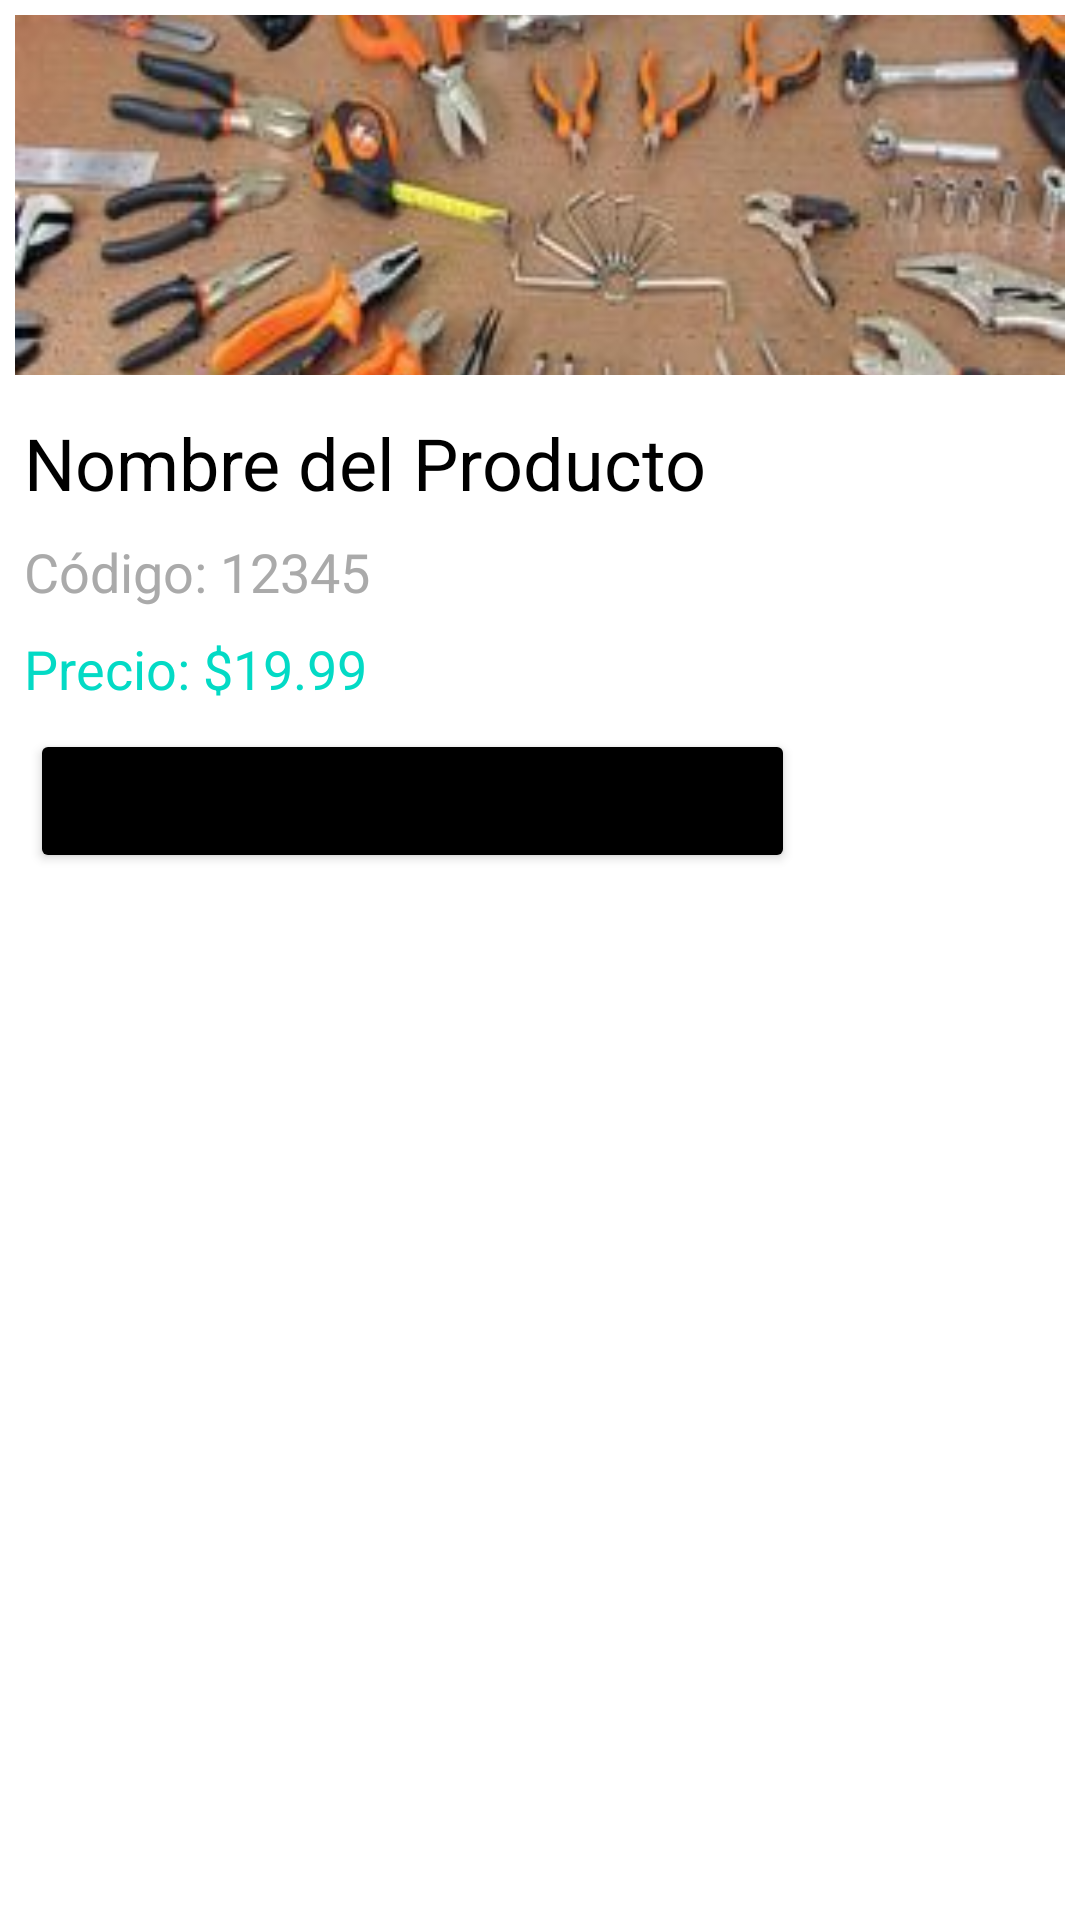

This screen was rendered from an Android layout file. Write that file and the resources it references.
<!-- AndroidManifest.xml: application theme Theme.LosTresChinos -->
<!-- res/layout/card_product.xml -->
<LinearLayout
    xmlns:android="http://schemas.android.com/apk/res/android"
    android:layout_width="match_parent"
    android:layout_height="wrap_content"
    android:orientation="vertical"
    android:background="@drawable/rounded_corners"
    android:elevation="4dp"
    android:layout_margin="10dp"
    android:layout_marginBottom="8dp">

    
    <ImageView
        android:id="@+id/imgProductCart"
        android:layout_width="match_parent"
        android:layout_height="120dp"
        android:scaleType="centerCrop"
        android:layout_margin="5dp"
        android:src="@drawable/banner_contact"/>

    
    <TextView
        android:id="@+id/tvNameProductCart"
        android:layout_width="match_parent"
        android:layout_height="wrap_content"
        android:text="Nombre del Producto"
        android:padding="8dp"
        android:textSize="24sp"
        android:textColor="@android:color/black"/>

    
    <TextView
        android:id="@+id/tvCodeProductCart"
        android:layout_width="match_parent"
        android:layout_height="wrap_content"
        android:text="Código: 12345"
        android:paddingStart="8dp"
        android:paddingEnd="8dp"
        android:paddingBottom="8dp"
        android:textSize="18sp"
        android:textColor="@android:color/darker_gray"/>

    
    <TextView
        android:id="@+id/tvPriceProductCart"
        android:layout_width="match_parent"
        android:layout_height="wrap_content"
        android:text="Precio: $19.99"
        android:paddingStart="8dp"
        android:paddingEnd="8dp"
        android:paddingBottom="8dp"
        android:textSize="18sp"
        android:textColor="?attr/colorAccent"/>

    
    <LinearLayout
        android:layout_width="match_parent"
        android:layout_height="wrap_content"
        android:orientation="horizontal"
        android:gravity="center_vertical"
        android:layout_marginBottom="20dp"
        android:layout_marginHorizontal="10dp">

        <Button
            android:id="@+id/btnBuyNowProductCart"
            android:layout_width="0dp"
            android:layout_height="wrap_content"
            android:layout_weight="3"
            android:text="Comprar Ahora"
            android:backgroundTint="@color/black"/>

        <ImageButton
            android:id="@+id/btnAddToCartProductCart"
            android:layout_width="0dp"
            android:layout_height="wrap_content"
            android:layout_weight="1"
            android:src="@drawable/ic_shopping_cart"
            android:background="?android:attr/selectableItemBackground"
            android:contentDescription="Agregar al Carrito"/>
    </LinearLayout>
</LinearLayout>
<!-- resources referenced by this layout -->
<resources>
  <color name="black">#FF000000</color>
  <!-- drawable banner_contact: jpg bitmap (drawable, 19618 bytes) -->
  <style name="Theme.LosTresChinos" parent="Theme.MaterialComponents.DayNight.DarkActionBar">
          
          <item name="colorPrimary">@color/yellow_500</item>
          <item name="colorPrimaryVariant">@color/yellow_700</item>
          <item name="colorOnPrimary">@color/white</item>
          
          <item name="colorSecondary">@color/teal_200</item>
          <item name="colorSecondaryVariant">@color/teal_700</item>
          <item name="colorOnSecondary">@color/black</item>
          
          <item name="android:statusBarColor">?attr/colorPrimaryVariant</item>
          
      </style>
  <color name="yellow_500">#FFC107</color>
  <color name="yellow_700">#FFA000</color>
  <color name="white">#FFFFFFFF</color>
  <color name="teal_200">#FF03DAC5</color>
  <color name="teal_700">#FF018786</color>
</resources>
